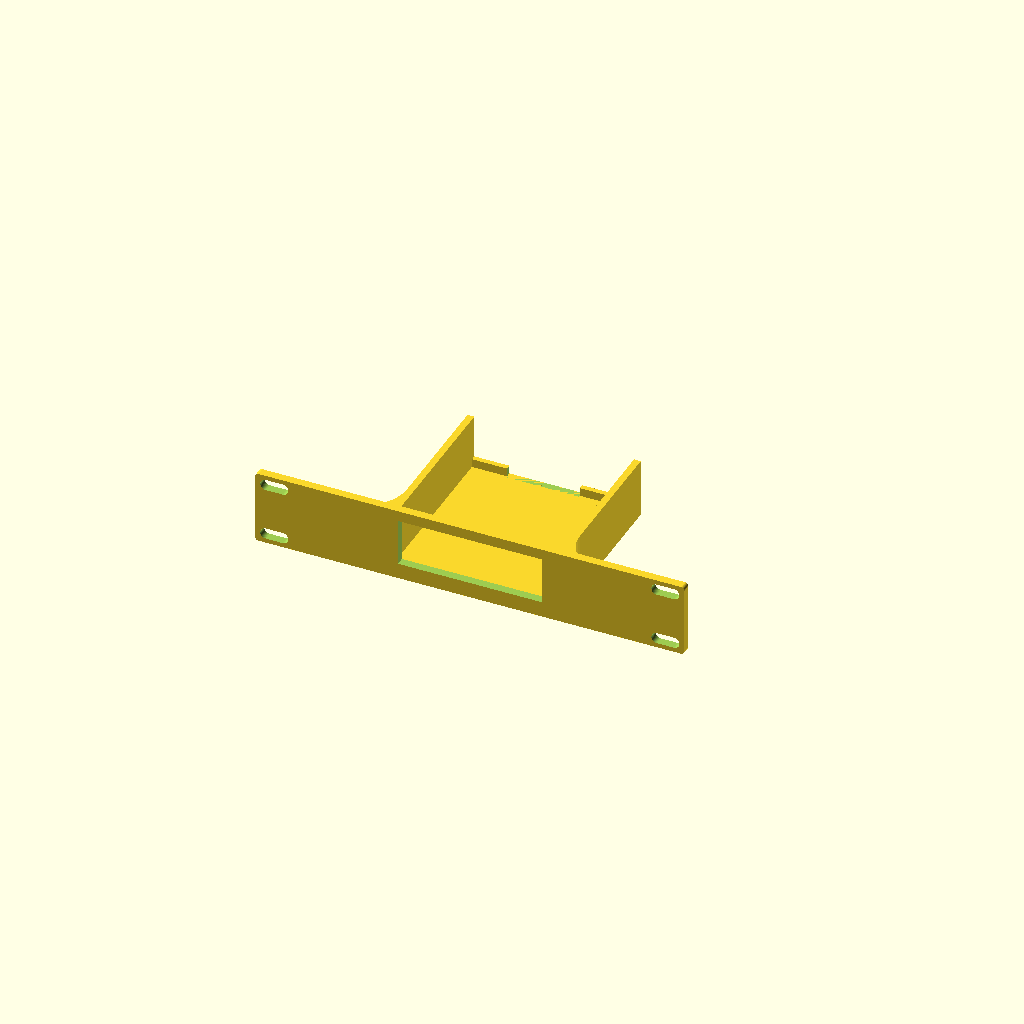
Cell 1 — every parameter at its default value.
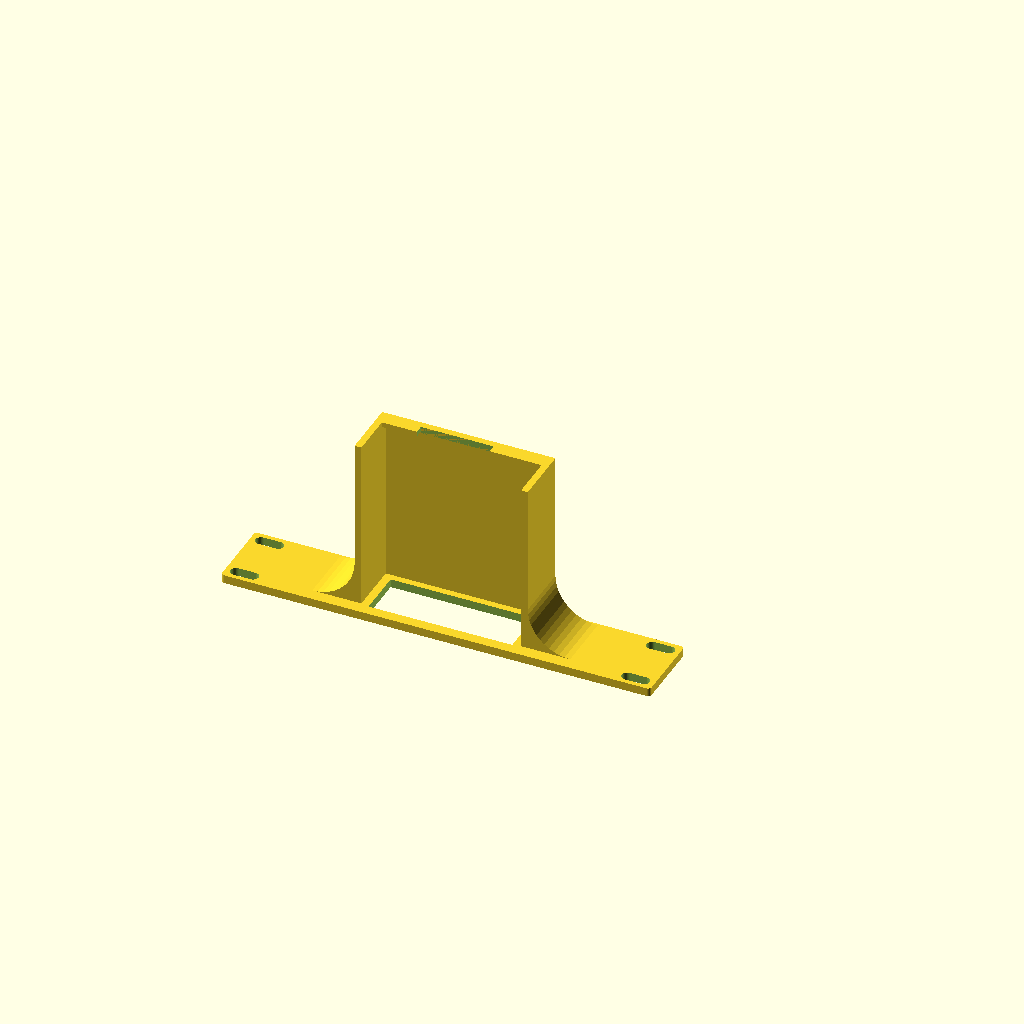
Cell 2: the same model with print_orientation = true.
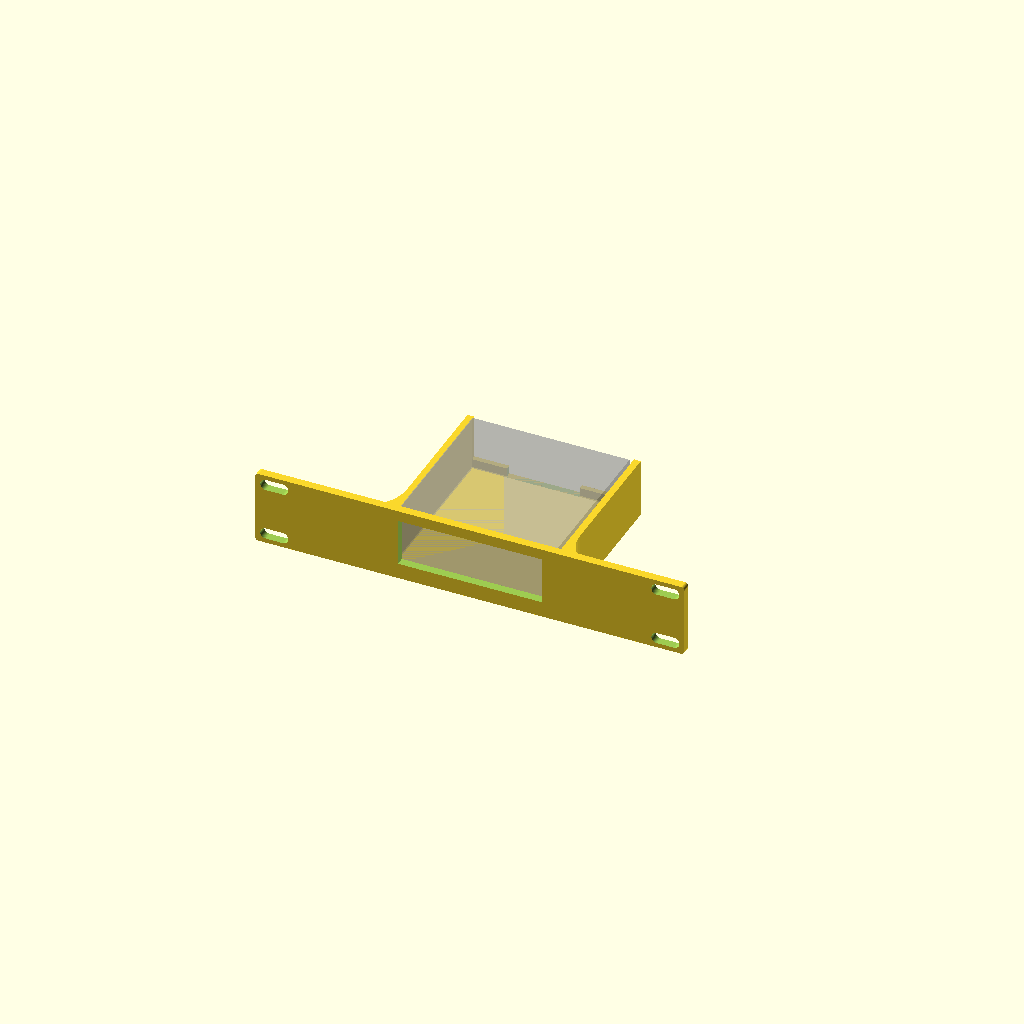
Cell 3: the same model with show_unit = true.
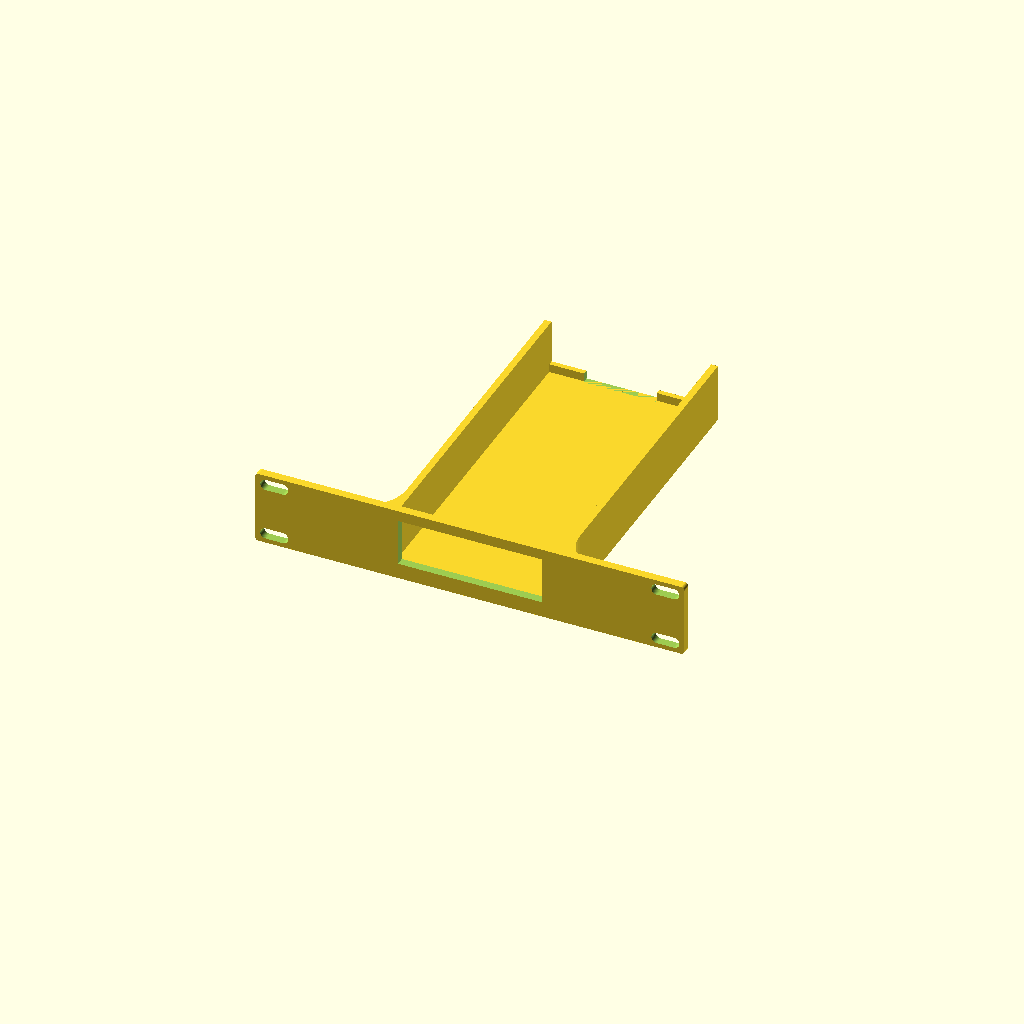
Cell 4: the same model with unit_d = 196.
One fixed orthographic camera (rotation 55°, 0°, 25°; colour scheme Cornfield) for every cell.
Source of the model, sdrplay_dx/sdrdx_bracket.scad:
// Mounting bracket for an SDRplay RSPdx in a 10" benchtop rack, 1U.
// Geometry comes from ../lib/rack10.scad; this file only holds the RSPdx numbers.
//
//   * Centred on a 1U front panel, antenna connectors (SMA A, SMA B, BNC C)
//     facing forward through the aperture, USB-B at the back.
//   * The panel overlaps the unit by 4 mm at the sides and bottom, holding it,
//     and only 1 mm at the top so it lifts straight out.
//   * Shelf with side fins (the RSPdx has no side vents) and a low fixed lip
//     across the rear of the shelf as the stopper. For the cables at the back
//     the stopper is only 20 mm long from the left fin and 30 mm from the right
//     fin (seen from the front); the middle is open.
//
// Dimensions: measured case 98 x 93 x 33 mm (see SDRdx in this directory), the
// 93 mm connector face to the front, so width = 93 and depth = 98. The datasheet
// (RSPdxDatasheetV1.0.pdf) gives 113 x 94 x 35 mm, which includes the connectors.
//
// Print with the front panel face down on the bed (print_orientation = true).

use <../lib/rack10.scad>

/* [RSPdx] */
unit_w = 93;                // connector face, becomes the front
unit_d = 98;
unit_h = 33;

/* [Bracket] */
rack_u = 1;
lip_side = 4;               // panel overlaps the unit by this much at each side
lip_bottom = 4;             // ... and at the bottom
lip_top = 1;                // ... and at the top
side_clear = 0.75;          // clearance between unit and each side wall
rear_clear = 1.0;           // clearance between unit and the rear stop
shelf_t = 4;                // shelf thickness (5.3 mm available under the unit)
wall_t = 4;                 // side wall thickness
wall_above_shelf = 31;      // side wall height above the shelf top
wall_bottom = 0.5;          // side walls extend down to this z (stiffens the shelf)
fillet_r = 25;              // fillet between the outside of each side wall and the panel
                            // (0: none); max ~55 before it reaches the mounting slots
rear_stop_t = 3;            // rear lip thickness
rear_stop_h = 5;            // rear lip height above the shelf (0 for none)
rear_stop_left = 20;        // rear lip length from the left fin (seen from the front)
rear_stop_right = 30;       // rear lip length from the right fin (seen from the front)

/* [Rendering] */
print_orientation = false;  // true: lay the bracket with the front panel on the bed
show_unit = false;          // ghost of the RSPdx for checking fit
$fn = 48;

unit = [unit_w, unit_d, unit_h];
lip  = [lip_side, lip_bottom, lip_top];

assert(rear_stop_left + rear_stop_right < unit_w, "rear stop pieces overlap: no cable gap left");

print_oriented(print_orientation) {
    shelf_bracket(unit, rack_u = rack_u, lip = lip,
                  side_clear = side_clear, rear_clear = rear_clear,
                  shelf_t = shelf_t, wall_t = wall_t,
                  wall_above_shelf = wall_above_shelf, wall_bottom = wall_bottom,
                  rear_stop_t = rear_stop_t, rear_stop_h = rear_stop_h,
                  rear_stop_gaps = [[rear_stop_left, unit_w - rear_stop_right]],
                  fillet_r = fillet_r);
    if (show_unit) unit_ghost(unit, rack_u);
}
Parameter table extracted from the source (name, type, default, range or options):
unit_w: number, default 93
unit_d: number, default 98
unit_h: number, default 33
rack_u: number, default 1
lip_side: number, default 4
lip_bottom: number, default 4
lip_top: number, default 1
side_clear: number, default 0.75
rear_clear: number, default 1
shelf_t: number, default 4
wall_t: number, default 4
wall_above_shelf: number, default 31
wall_bottom: number, default 0.5
fillet_r: number, default 25
rear_stop_t: number, default 3
rear_stop_h: number, default 5
rear_stop_left: number, default 20
rear_stop_right: number, default 30
print_orientation: bool, default false
show_unit: bool, default false
